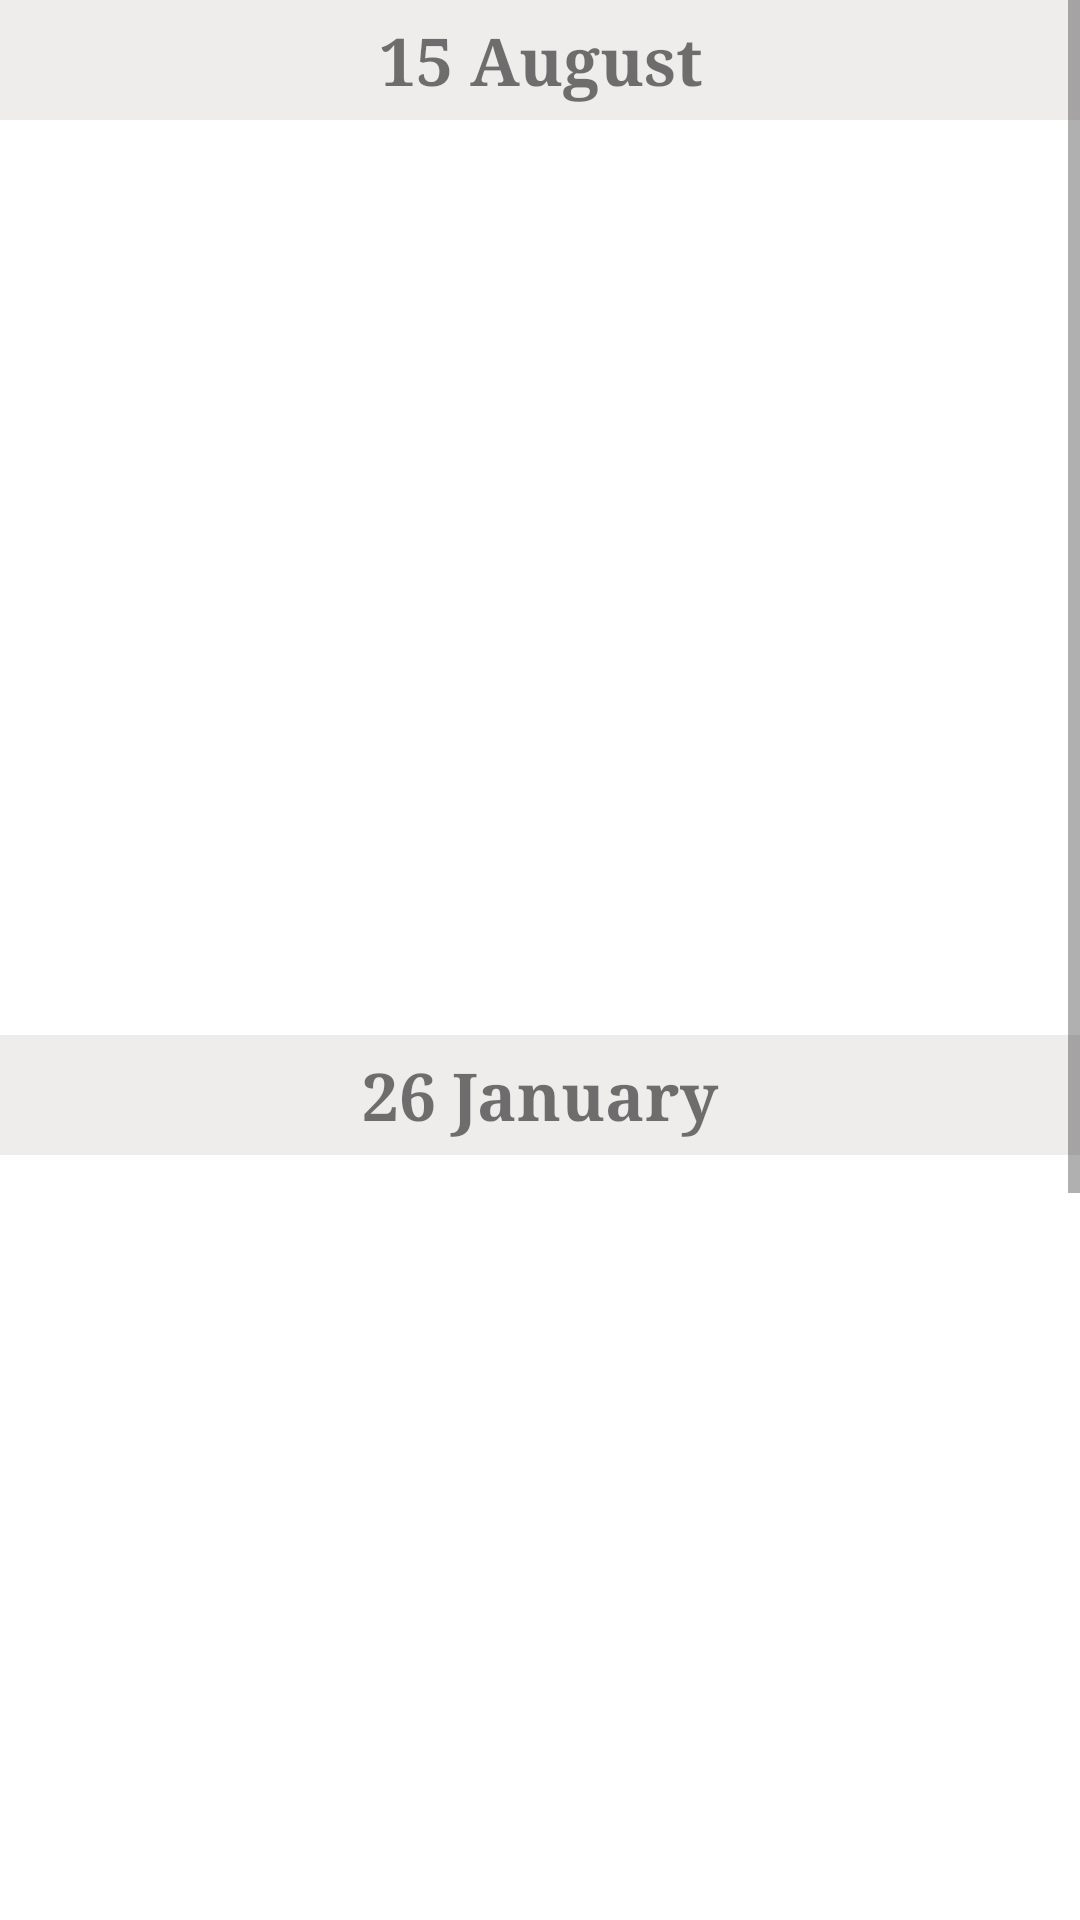

Reconstruct the res/layout file that produces this screen, plus the resources it refers to.
<!-- AndroidManifest.xml: application theme Theme.CollegeManagementUsers -->
<!-- res/layout/fragment_image.xml -->
<?xml version="1.0" encoding="utf-8"?>
<FrameLayout xmlns:android="http://schemas.android.com/apk/res/android"
    xmlns:tools="http://schemas.android.com/tools"
    android:layout_width="match_parent"
    android:layout_height="match_parent"
    tools:context=".Fragments.ImageFragment">

    <ScrollView
        android:layout_width="match_parent"
        android:layout_height="match_parent">
        <LinearLayout
            android:layout_width="match_parent"
            android:layout_height="match_parent"
            android:orientation="vertical">
            <RelativeLayout
                android:background="@color/whitebck"

                android:layout_width="match_parent"
                android:layout_height="40dp">

                <TextView
                    android:layout_width="match_parent"
                    android:layout_height="match_parent"
                    android:gravity="center"
                    android:text="15 August"
                    android:textSize="22sp"
                    android:textStyle="bold" />
            </RelativeLayout>
            <RelativeLayout
                android:id="@+id/augustRel"
                android:layout_width="match_parent"
                android:layout_height="300dp">

                <androidx.recyclerview.widget.RecyclerView
                    android:id="@+id/august15Recyclerview"
                    android:layout_width="match_parent"
                    android:layout_height="match_parent"
                    android:layout_marginStart="3dp"
                    android:layout_marginTop="3dp"
                    android:layout_marginEnd="3dp"
                    android:layout_marginBottom="3dp" />
            </RelativeLayout>

           <RelativeLayout
               android:background="@color/whitebck"
                android:layout_marginTop="5dp"
                android:layout_width="match_parent"
                android:layout_height="40dp">

               <TextView
                   android:layout_width="match_parent"
                   android:layout_height="match_parent"
                   android:layout_marginTop="3dp"
                   android:layout_marginBottom="3dp"
                   android:gravity="center"
                   android:text="26 January"
                   android:textSize="22sp"
                   android:textStyle="bold" />
            </RelativeLayout>
            <RelativeLayout
                android:id="@+id/januaryRel"
                android:layout_width="match_parent"
                android:layout_height="300dp">

                <androidx.recyclerview.widget.RecyclerView
                    android:id="@+id/january26Recyclerview"
                    android:layout_width="match_parent"
                    android:layout_height="match_parent" />
            </RelativeLayout>

            <RelativeLayout
                android:background="@color/whitebck"
                android:layout_marginTop="5dp"
                android:layout_width="match_parent"
                android:layout_height="40dp">

                <TextView
                    android:layout_width="match_parent"
                    android:layout_height="match_parent"
                    android:layout_marginTop="3dp"
                    android:layout_marginBottom="3dp"
                    android:gravity="center"
                    android:text="Other"
                    android:textSize="22sp"
                    android:textStyle="bold" />
            </RelativeLayout>
            <RelativeLayout
                android:id="@+id/otherRel"
                android:layout_width="match_parent"
                android:layout_height="300dp">
                <androidx.recyclerview.widget.RecyclerView
                    android:layout_width="match_parent"
                    android:layout_height="match_parent"
                    android:id="@+id/otherRecyclerview"/>
            </RelativeLayout>



        </LinearLayout>
    </ScrollView>




</FrameLayout>
<!-- resources referenced by this layout -->
<resources>
  <color name="whitebck">#EFECEC</color>
  <style name="Theme.CollegeManagementUsers" parent="Theme.MaterialComponents.DayNight.NoActionBar">
          
          <item name="colorPrimary">@color/purple_500</item>
          <item name="colorPrimaryVariant">@color/purple_700</item>
          <item name="colorOnPrimary">@color/white</item>
        <item name="fontFamily">serif</item>
          
          <item name="colorSecondary">@color/teal_200</item>
          <item name="colorSecondaryVariant">@color/teal_700</item>
          <item name="colorOnSecondary">@color/black</item>
          
          <item name="android:statusBarColor" tools:targetApi="l">#4D5FC0</item>
          
      </style>
  <color name="purple_500">#FF6200EE</color>
  <color name="purple_700">#FF3700B3</color>
  <color name="white">#FFFFFFFF</color>
  <color name="teal_200">#FF03DAC5</color>
  <color name="teal_700">#FF018786</color>
  <color name="black">#FF000000</color>
</resources>
